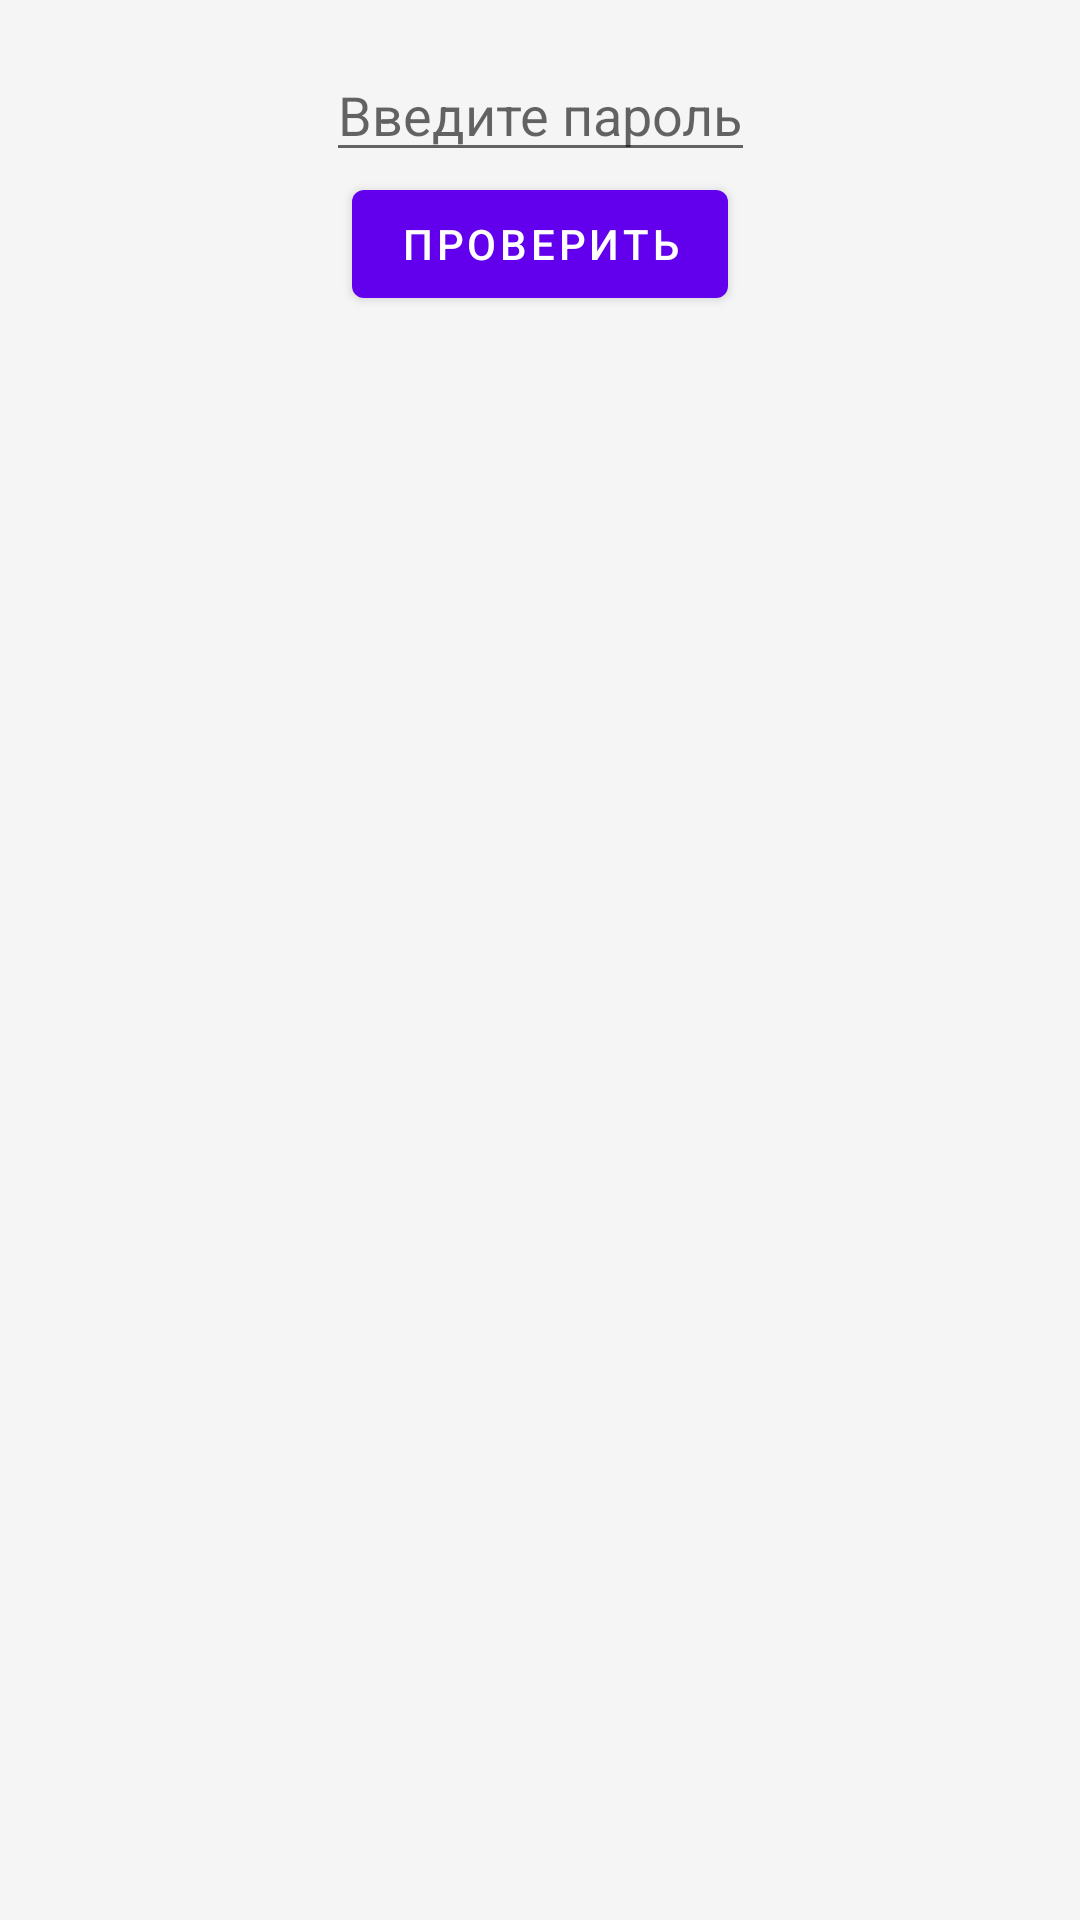

Write the Android layout XML for this screen, with the resource values it uses.
<!-- AndroidManifest.xml: application theme Theme.UITesting -->
<!-- res/layout/activity_password_check.xml -->
<?xml version="1.0" encoding="utf-8"?>
<androidx.constraintlayout.widget.ConstraintLayout xmlns:android="http://schemas.android.com/apk/res/android"
    xmlns:app="http://schemas.android.com/apk/res-auto"
    xmlns:tools="http://schemas.android.com/tools"
    android:layout_width="match_parent"
    android:layout_height="match_parent"
    android:padding="16dp"
    android:background="#f5f5f5"
    tools:context=".ui.PasswordCheckActivity">

    <EditText
        android:id="@+id/passwordView"
        android:layout_width="wrap_content"
        android:layout_height="wrap_content"
        android:hint="Введите пароль"
        android:inputType="text"
        app:layout_constraintBottom_toTopOf="@id/checkButton"
        app:layout_constraintLeft_toLeftOf="parent"
        app:layout_constraintRight_toRightOf="parent"
        app:layout_constraintTop_toTopOf="parent"
        app:layout_constraintVertical_bias="0"
        app:layout_constraintVertical_chainStyle="packed" />

    <com.google.android.material.button.MaterialButton
        android:id="@+id/checkButton"
        android:layout_width="wrap_content"
        android:layout_height="wrap_content"
        android:text="Проверить"
        app:layout_constraintBottom_toTopOf="@id/errorView"
        app:layout_constraintLeft_toLeftOf="parent"
        app:layout_constraintRight_toRightOf="parent"
        app:layout_constraintTop_toBottomOf="@id/passwordView" />

    <TextView
        android:id="@+id/errorView"
        android:layout_width="wrap_content"
        android:layout_height="wrap_content"
        android:text="Произошла ошибка"
        android:textColor="@color/red"
        android:textSize="16sp"
        android:visibility="gone"
        app:layout_constraintBottom_toBottomOf="parent"
        app:layout_constraintLeft_toLeftOf="parent"
        app:layout_constraintRight_toRightOf="parent"
        app:layout_constraintTop_toBottomOf="@id/checkButton"
        tools:visibility="visible" />

</androidx.constraintlayout.widget.ConstraintLayout>
<!-- resources referenced by this layout -->
<resources>
  <color name="red">#CE2E22</color>
  <style name="Theme.UITesting" parent="Theme.MaterialComponents.DayNight.DarkActionBar">
          
          <item name="colorPrimary">@color/purple_500</item>
          <item name="colorPrimaryVariant">@color/purple_700</item>
          <item name="colorOnPrimary">@color/white</item>
          
          <item name="colorSecondary">@color/teal_200</item>
          <item name="colorSecondaryVariant">@color/teal_700</item>
          <item name="colorOnSecondary">@color/black</item>
          
          <item name="android:statusBarColor" tools:targetApi="l">?attr/colorPrimaryVariant</item>
          
      </style>
  <color name="purple_500">#FF6200EE</color>
  <color name="purple_700">#FF3700B3</color>
  <color name="white">#FFFFFFFF</color>
  <color name="teal_200">#FF03DAC5</color>
  <color name="teal_700">#FF018786</color>
  <color name="black">#FF000000</color>
</resources>
